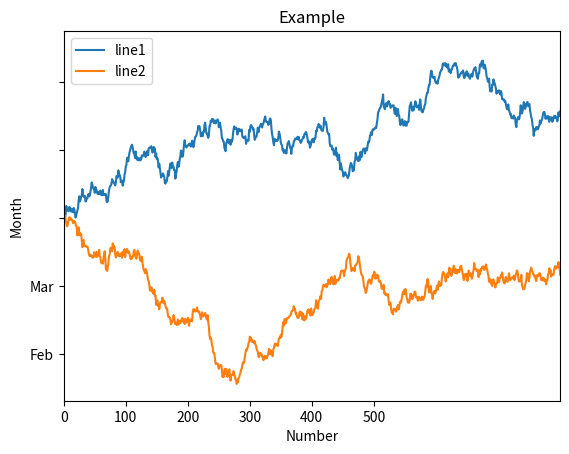

Generate this figure with matplotlib:
# _*_ coding : UTF-8 _*_
# [redacted]
# 开发时间 : 2019/9/10 14:03
# 文件名称 : matplotlibDemo01.PY
# 开发工具 : PyCharm

import matplotlib.pyplot as plt
import numpy as np

fig , ax = plt.subplots(1)
ax.set_xlim([0,800])
ax.set_xticks(range(0,501,100))
ax.set_yticklabels(['Jan','Feb','Mar'])
ax.set_xlabel('Number')
ax.set_ylabel('Month')
ax.set_title('Example')
ax.plot(np.random.randn(1000).cumsum(),label='line1')
ax.plot(np.random.randn(1000).cumsum(),label='line2')
ax.legend(loc='best')
plt.show()